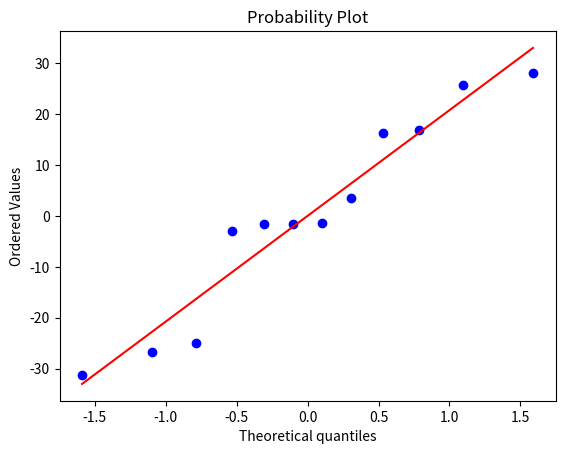

The matplotlib source for this figure:
print('Hello World')
import numpy as np
import scipy.stats as st
import matplotlib.pyplot as plt
import math as m
# Data
x = np.array([139.0, 138.0, 139.0, 120.5, 149.0, 141.0, 141.0, 150.0, 166.0, 151.5, 129.5, 150.0])
y = np.array([110, 60, 90, 60, 85, 100, 95, 85, 155, 140, 105, 110])

# Variablen
r = np.corrcoef(x,y)[0,1]
n = np.size(x)
x_mean,y_mean = x.mean(), y.mean()
b1 = r * y.std(ddof=1)/x.std(ddof=1)
b0 = y_mean - b1 * x_mean
y_pred = b1 * x + b0

print("De Pearson Coefficient(r) = ", r)
print("b1 = ", b1, " b0= ", b0)

# Rekenen met variablen
se = np.sqrt(np.sum((y-y_pred)**2)/(n-2))
sb1 = se/np.sqrt(np.sum((x-x_mean)**2))

print("Standard error = ", se)
print("Standard deviation of the slope(sb1) = ", sb1)


# Normaliteit checken
residuals = y - y_pred
st.probplot(residuals,plot =plt)
plt.plot()

# Hypothesis verwerpen of niet (2-tailed)
alpha = 0.05
t_half_alpha = st.t.ppf(1-alpha/2,df=n-2)
t0 = r * m.sqrt(n-2)/m.sqrt(1-r**2)
p_value = 2 * st.t(df=n-2).sf(abs(t0))
print("T-test= t0:",t0, "vs t_half_alpha:", t_half_alpha)
print("P_val test= p_value:",p_value, "vs alpha:", alpha)

# Confidence interval (margin of error)
moe = t_half_alpha * sb1
LB = b1 - moe
UB = b1 + moe
print("LB:",LB, "UB:", UB)

# Sterkte x=3000 psi?
x_new = 146
y_pred = b0 + b1 * x_new

print(f"Het gewicht bij 146 cm is {y_pred}")